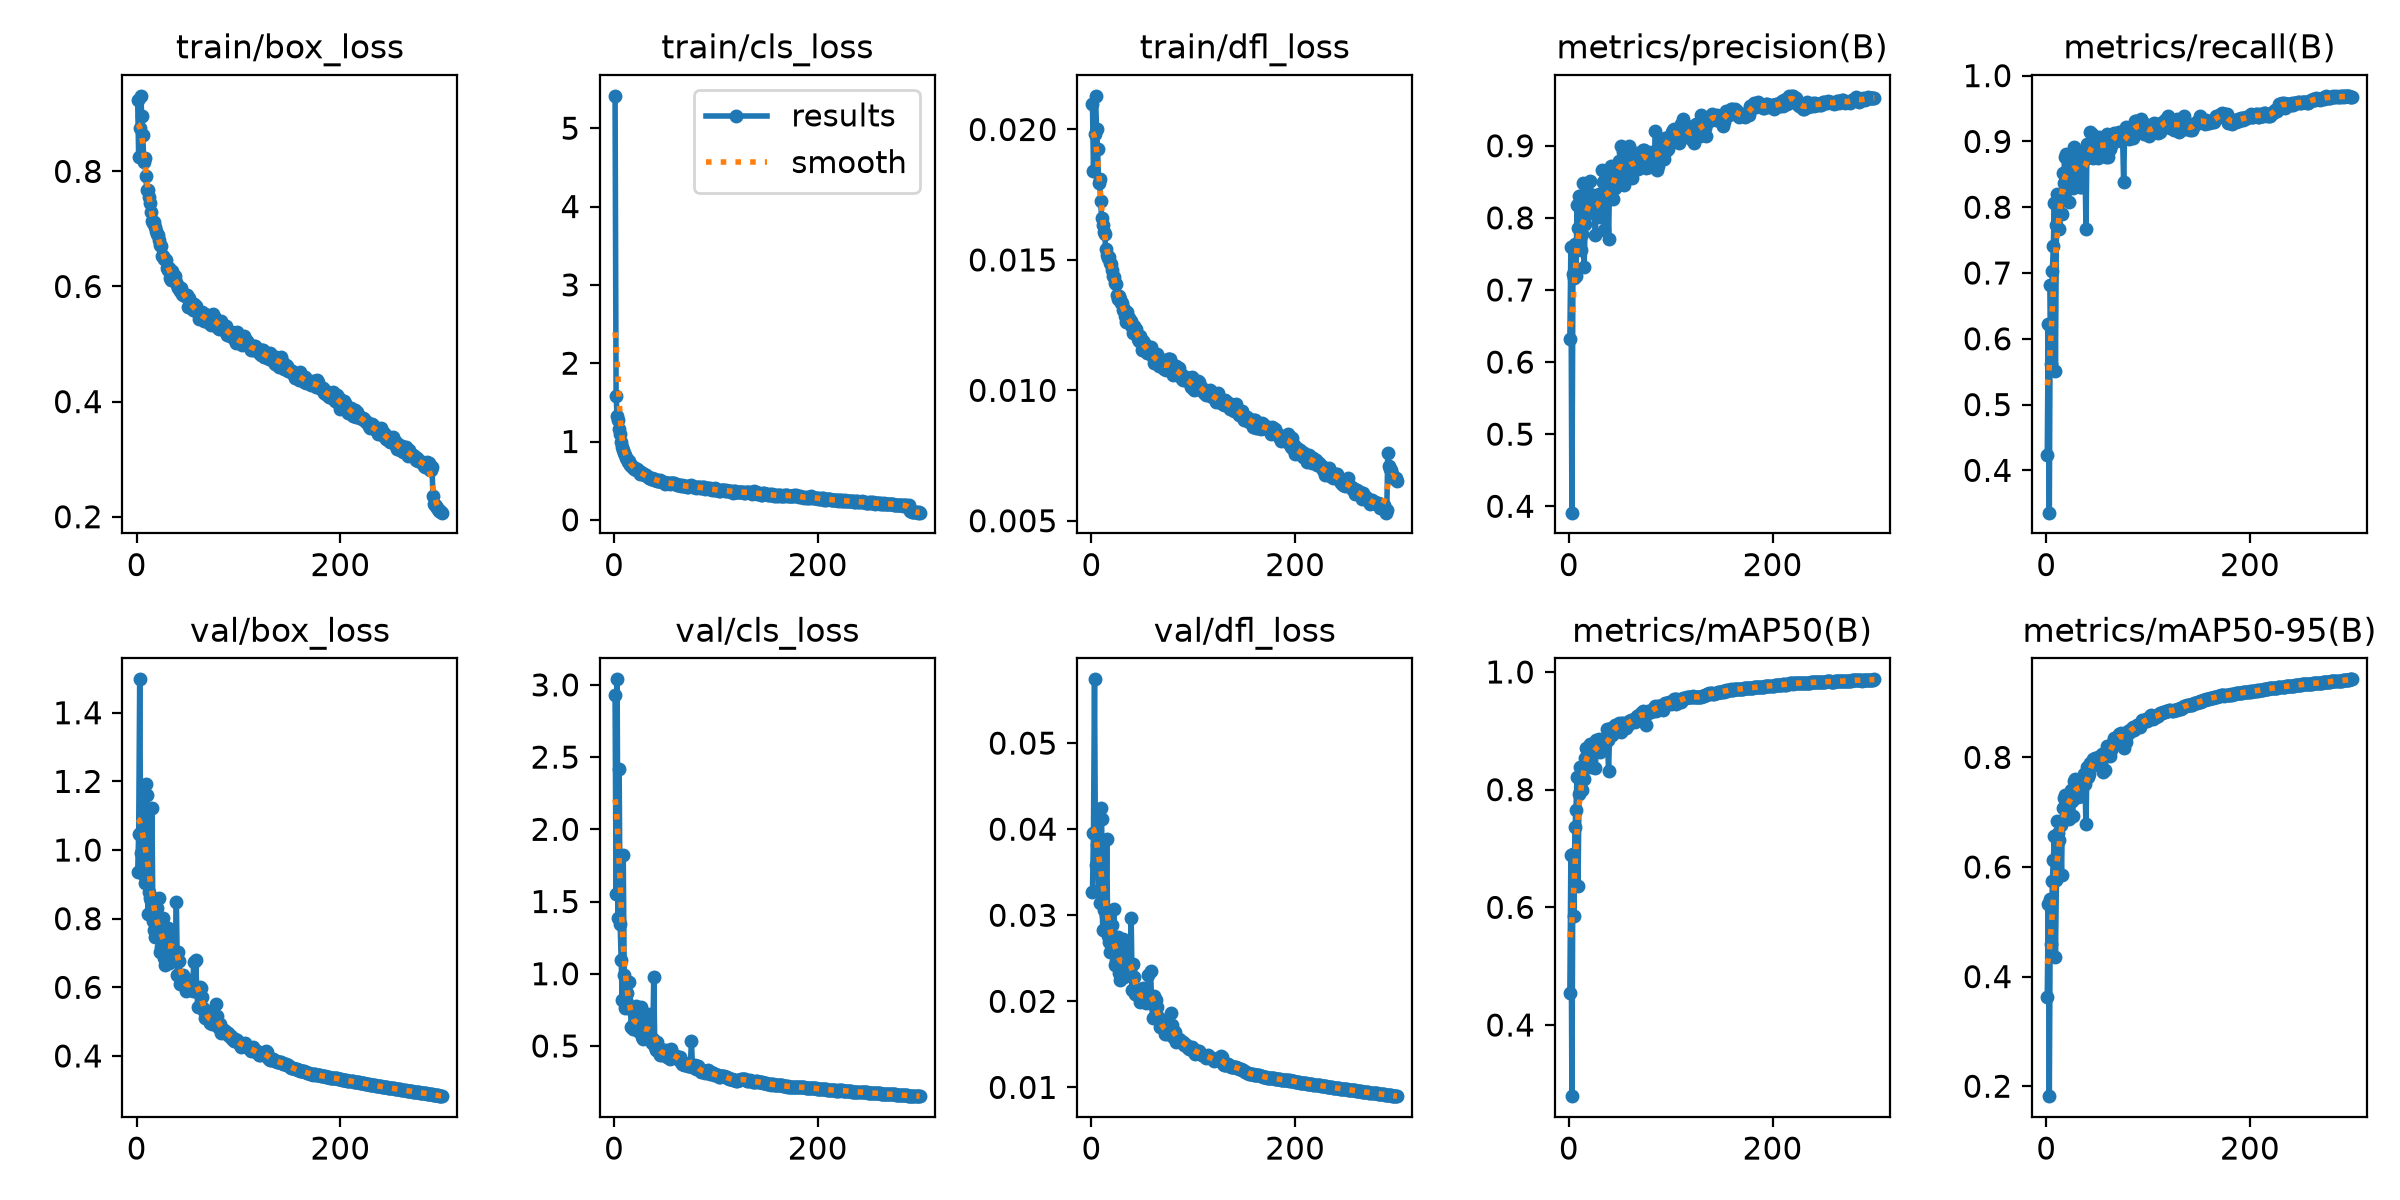

Values plotted in this chart, from the file beside it:
epoch, time, train/box_loss, train/cls_loss, train/dfl_loss, metrics/precision(B), metrics/recall(B), metrics/mAP50(B), metrics/mAP50-95(B), val/box_loss, val/cls_loss, val/dfl_loss, lr/pg0, lr/pg1, lr/pg2, lr/pg3, lr/pg4, lr/pg5, lr/pg6, lr/pg7
1, 74.19, 0.9234, 5.414, 0.02096, 0.6325, 0.4229, 0.4544, 0.3627, 0.9352, 2.927, 0.03273, 0.009943, 0.003314, 0.009943, 0.003314, 0.009943, 0.003314, 0.009943, 0.003314
2, 141.3, 0.8243, 1.585, 0.01841, 0.7591, 0.6229, 0.6895, 0.5325, 1.047, 1.553, 0.03956, 0.01988, 0.006626, 0.01988, 0.006626, 0.01988, 0.006626, 0.01988, 0.006626
3, 203.5, 0.8758, 1.32, 0.01983, 0.3911, 0.3357, 0.2791, 0.1818, 1.497, 3.038, 0.05741, 0.02975, 0.009915, 0.02975, 0.009915, 0.02975, 0.009915, 0.02975, 0.009915
4, 266.2, 0.9312, 1.279, 0.02129, 0.7217, 0.6815, 0.6901, 0.5415, 0.9927, 1.386, 0.03588, 0.0297, 0.009901, 0.0297, 0.009901, 0.0297, 0.009901, 0.0297, 0.009901
5, 330.5, 0.8958, 1.162, 0.02, 0.7165, 0.5615, 0.5858, 0.4589, 1.058, 2.415, 0.03819, 0.0296, 0.009868, 0.0296, 0.009868, 0.0296, 0.009868, 0.0296, 0.009868
6, 395.1, 0.8637, 1.09, 0.01927, 0.7644, 0.7025, 0.7361, 0.575, 1.02, 1.345, 0.03679, 0.0295, 0.009835, 0.0295, 0.009835, 0.0295, 0.009835, 0.0295, 0.009835
7, 457.7, 0.8163, 0.9905, 0.01796, 0.7191, 0.7417, 0.7662, 0.6132, 0.926, 1.097, 0.03297, 0.02941, 0.009802, 0.02941, 0.009802, 0.02941, 0.009802, 0.02941, 0.009802
8, 518.2, 0.8236, 0.9355, 0.0181, 0.8177, 0.8066, 0.8222, 0.6556, 0.9029, 0.821, 0.03142, 0.02931, 0.009769, 0.02931, 0.009769, 0.02931, 0.009769, 0.02931, 0.009769
9, 579.1, 0.7915, 0.8945, 0.01726, 0.7856, 0.5514, 0.6365, 0.4362, 1.193, 1.819, 0.04243, 0.02921, 0.009736, 0.02921, 0.009736, 0.02921, 0.009736, 0.02921, 0.009736
10, 639.5, 0.7684, 0.8538, 0.01659, 0.8307, 0.7736, 0.7931, 0.5757, 1.161, 0.9885, 0.04116, 0.02911, 0.009703, 0.02911, 0.009703, 0.02911, 0.009703, 0.02911, 0.009703
11, 700.3, 0.7679, 0.8272, 0.01633, 0.7842, 0.8196, 0.8379, 0.6834, 0.8141, 0.766, 0.0283, 0.02901, 0.00967, 0.02901, 0.00967, 0.02901, 0.00967, 0.02901, 0.00967
12, 761.6, 0.7547, 0.7902, 0.01608, 0.7554, 0.8147, 0.8232, 0.6628, 0.877, 0.8195, 0.03061, 0.02891, 0.009637, 0.02891, 0.009637, 0.02891, 0.009637, 0.02891, 0.009637
13, 822, 0.7452, 0.7739, 0.01598, 0.7779, 0.7672, 0.7991, 0.6491, 0.8602, 0.8686, 0.0307, 0.02881, 0.009604, 0.02881, 0.009604, 0.02881, 0.009604, 0.02881, 0.009604
14, 883.4, 0.7293, 0.7424, 0.01541, 0.8488, 0.8154, 0.8336, 0.6766, 0.8502, 0.7621, 0.02986, 0.02871, 0.009571, 0.02871, 0.009571, 0.02871, 0.009571, 0.02871, 0.009571
15, 943.2, 0.7136, 0.7513, 0.01517, 0.7318, 0.7889, 0.8178, 0.5851, 1.123, 0.9428, 0.03888, 0.02861, 0.009538, 0.02861, 0.009538, 0.02861, 0.009538, 0.02861, 0.009538
16, 1003, 0.7101, 0.7051, 0.01507, 0.7911, 0.8519, 0.8531, 0.7068, 0.7919, 0.7619, 0.02761, 0.02851, 0.009505, 0.02851, 0.009505, 0.02851, 0.009505, 0.02851, 0.009505
17, 1062, 0.7116, 0.7034, 0.01513, 0.8409, 0.8372, 0.87, 0.7263, 0.7674, 0.628, 0.02691, 0.02842, 0.009472, 0.02842, 0.009472, 0.02842, 0.009472, 0.02842, 0.009472
18, 1122, 0.7034, 0.6801, 0.01488, 0.8118, 0.8769, 0.8689, 0.7305, 0.7464, 0.6319, 0.02577, 0.02832, 0.009439, 0.02832, 0.009439, 0.02832, 0.009439, 0.02832, 0.009439
19, 1184, 0.6957, 0.6694, 0.01484, 0.8115, 0.8812, 0.8715, 0.7198, 0.773, 0.6167, 0.02667, 0.02822, 0.009406, 0.02822, 0.009406, 0.02822, 0.009406, 0.02822, 0.009406
20, 1245, 0.6907, 0.6428, 0.01463, 0.8218, 0.8493, 0.8583, 0.6996, 0.8306, 0.6564, 0.02888, 0.02812, 0.009373, 0.02812, 0.009373, 0.02812, 0.009373, 0.02812, 0.009373
21, 1306, 0.6888, 0.6609, 0.01438, 0.8511, 0.8521, 0.877, 0.7268, 0.764, 0.648, 0.02617, 0.02802, 0.00934, 0.02802, 0.00934, 0.02802, 0.00934, 0.02802, 0.00934
22, 1367, 0.6808, 0.6334, 0.01434, 0.8066, 0.8086, 0.8377, 0.6878, 0.8589, 0.7779, 0.03074, 0.02792, 0.009307, 0.02792, 0.009307, 0.02792, 0.009307, 0.02792, 0.009307
23, 1429, 0.6727, 0.6452, 0.01412, 0.823, 0.8633, 0.8623, 0.7295, 0.7031, 0.6192, 0.02425, 0.02782, 0.009274, 0.02782, 0.009274, 0.02782, 0.009274, 0.02782, 0.009274
24, 1490, 0.6699, 0.631, 0.01407, 0.8314, 0.8632, 0.8715, 0.7396, 0.7162, 0.604, 0.02473, 0.02772, 0.009241, 0.02772, 0.009241, 0.02772, 0.009241, 0.02772, 0.009241
25, 1551, 0.6528, 0.5852, 0.01366, 0.8115, 0.8569, 0.8698, 0.7209, 0.784, 0.6942, 0.02633, 0.02762, 0.009208, 0.02762, 0.009208, 0.02762, 0.009208, 0.02762, 0.009208
26, 1613, 0.6524, 0.6126, 0.01352, 0.7756, 0.8293, 0.836, 0.6931, 0.8008, 0.767, 0.02747, 0.02753, 0.009175, 0.02753, 0.009175, 0.02753, 0.009175, 0.02753, 0.009175
27, 1676, 0.6483, 0.5835, 0.0136, 0.8154, 0.8922, 0.8844, 0.7569, 0.6866, 0.56, 0.02324, 0.02743, 0.009142, 0.02743, 0.009142, 0.02743, 0.009142, 0.02743, 0.009142
28, 1736, 0.6473, 0.5862, 0.01351, 0.82, 0.8805, 0.8832, 0.7608, 0.664, 0.5471, 0.02251, 0.02733, 0.009109, 0.02733, 0.009109, 0.02733, 0.009109, 0.02733, 0.009109
29, 1797, 0.6464, 0.584, 0.01335, 0.8281, 0.8567, 0.8796, 0.7415, 0.7322, 0.6234, 0.02477, 0.02723, 0.009076, 0.02723, 0.009076, 0.02723, 0.009076, 0.02723, 0.009076
30, 1858, 0.6321, 0.5697, 0.01333, 0.8327, 0.8618, 0.8858, 0.7566, 0.6906, 0.5702, 0.02352, 0.02713, 0.009043, 0.02713, 0.009043, 0.02713, 0.009043, 0.02713, 0.009043
31, 1919, 0.6291, 0.5685, 0.01307, 0.8017, 0.8402, 0.8639, 0.7271, 0.7719, 0.6568, 0.02726, 0.02703, 0.00901, 0.02703, 0.00901, 0.02703, 0.00901, 0.02703, 0.00901
32, 1980, 0.6319, 0.5607, 0.0131, 0.8218, 0.8613, 0.8814, 0.7578, 0.6706, 0.5798, 0.02279, 0.02693, 0.008977, 0.02693, 0.008977, 0.02693, 0.008977, 0.02693, 0.008977
33, 2042, 0.6153, 0.545, 0.01286, 0.8661, 0.8307, 0.868, 0.74, 0.7395, 0.6815, 0.02501, 0.02683, 0.008944, 0.02683, 0.008944, 0.02683, 0.008944, 0.02683, 0.008944
34, 2101, 0.6108, 0.5351, 0.01262, 0.8503, 0.8312, 0.872, 0.7286, 0.7585, 0.722, 0.02585, 0.02673, 0.008911, 0.02673, 0.008911, 0.02673, 0.008911, 0.02673, 0.008911
35, 2161, 0.6272, 0.5336, 0.01302, 0.7837, 0.8832, 0.8774, 0.7459, 0.7165, 0.5593, 0.02403, 0.02663, 0.008878, 0.02663, 0.008878, 0.02663, 0.008878, 0.02663, 0.008878
36, 2220, 0.6121, 0.5211, 0.01275, 0.8405, 0.875, 0.8823, 0.7528, 0.7019, 0.5326, 0.02384, 0.02653, 0.008845, 0.02653, 0.008845, 0.02653, 0.008845, 0.02653, 0.008845
37, 2280, 0.6163, 0.5289, 0.01279, 0.8583, 0.8723, 0.9024, 0.7688, 0.6919, 0.5179, 0.02344, 0.02644, 0.008812, 0.02644, 0.008812, 0.02644, 0.008812, 0.02644, 0.008812
38, 2347, 0.6187, 0.5263, 0.01255, 0.8431, 0.8744, 0.8843, 0.7514, 0.6987, 0.5472, 0.02369, 0.02634, 0.008779, 0.02634, 0.008779, 0.02634, 0.008779, 0.02634, 0.008779
39, 2420, 0.6085, 0.5148, 0.01264, 0.7704, 0.7667, 0.8315, 0.6775, 0.848, 0.974, 0.02966, 0.02624, 0.008746, 0.02624, 0.008746, 0.02624, 0.008746, 0.02624, 0.008746
40, 2487, 0.6018, 0.5252, 0.01244, 0.8506, 0.8965, 0.8969, 0.7831, 0.6367, 0.4914, 0.02136, 0.02614, 0.008713, 0.02614, 0.008713, 0.02614, 0.008713, 0.02614, 0.008713
41, 2553, 0.5971, 0.5101, 0.01221, 0.8719, 0.888, 0.9043, 0.7651, 0.7016, 0.4708, 0.02436, 0.02604, 0.00868, 0.02604, 0.00868, 0.02604, 0.00868, 0.02604, 0.00868
42, 2621, 0.5996, 0.4968, 0.01245, 0.839, 0.8764, 0.8936, 0.769, 0.6775, 0.5275, 0.02285, 0.02594, 0.008647, 0.02594, 0.008647, 0.02594, 0.008647, 0.02594, 0.008647
43, 2684, 0.5922, 0.4967, 0.0122, 0.8259, 0.9149, 0.9028, 0.7897, 0.6099, 0.4646, 0.02087, 0.02584, 0.008614, 0.02584, 0.008614, 0.02584, 0.008614, 0.02584, 0.008614
44, 2749, 0.5966, 0.498, 0.01237, 0.8488, 0.8829, 0.9013, 0.7868, 0.624, 0.4586, 0.02093, 0.02574, 0.008581, 0.02574, 0.008581, 0.02574, 0.008581, 0.02574, 0.008581
45, 2816, 0.5877, 0.5037, 0.01216, 0.8407, 0.9111, 0.9102, 0.7919, 0.6092, 0.4346, 0.02072, 0.02564, 0.008548, 0.02564, 0.008548, 0.02564, 0.008548, 0.02564, 0.008548
46, 2892, 0.5851, 0.5017, 0.01197, 0.8642, 0.874, 0.9038, 0.7964, 0.6357, 0.4778, 0.02145, 0.02555, 0.008515, 0.02555, 0.008515, 0.02555, 0.008515, 0.02555, 0.008515
47, 2958, 0.5839, 0.4835, 0.01189, 0.8735, 0.9009, 0.9072, 0.7942, 0.6047, 0.4374, 0.02056, 0.02545, 0.008482, 0.02545, 0.008482, 0.02545, 0.008482, 0.02545, 0.008482
48, 3022, 0.5844, 0.4793, 0.01207, 0.8738, 0.901, 0.9086, 0.7997, 0.588, 0.4506, 0.01995, 0.02535, 0.008449, 0.02535, 0.008449, 0.02535, 0.008449, 0.02535, 0.008449
49, 3091, 0.5849, 0.4859, 0.01192, 0.8791, 0.8961, 0.9129, 0.7986, 0.6008, 0.4476, 0.02035, 0.02525, 0.008416, 0.02525, 0.008416, 0.02525, 0.008416, 0.02525, 0.008416
50, 3180, 0.5651, 0.461, 0.01156, 0.8639, 0.8936, 0.9068, 0.7994, 0.6035, 0.4527, 0.02018, 0.02515, 0.008383, 0.02515, 0.008383, 0.02515, 0.008383, 0.02515, 0.008383
51, 3265, 0.5792, 0.4731, 0.01189, 0.899, 0.8742, 0.8987, 0.7861, 0.6206, 0.4749, 0.02156, 0.02505, 0.00835, 0.02505, 0.00835, 0.02505, 0.00835, 0.02505, 0.00835
52, 3339, 0.5696, 0.4706, 0.01154, 0.8517, 0.9064, 0.9126, 0.797, 0.6094, 0.426, 0.0208, 0.02495, 0.008317, 0.02495, 0.008317, 0.02495, 0.008317, 0.02495, 0.008317
53, 3411, 0.5719, 0.4658, 0.01176, 0.8916, 0.8942, 0.9137, 0.803, 0.5992, 0.4224, 0.02033, 0.02485, 0.008284, 0.02485, 0.008284, 0.02485, 0.008284, 0.02485, 0.008284
54, 3481, 0.5649, 0.4654, 0.01157, 0.8451, 0.8894, 0.9105, 0.7999, 0.5918, 0.4637, 0.01983, 0.02475, 0.008251, 0.02475, 0.008251, 0.02475, 0.008251, 0.02475, 0.008251
55, 3550, 0.5592, 0.4573, 0.01144, 0.8759, 0.8944, 0.9114, 0.8055, 0.5903, 0.4117, 0.01995, 0.02465, 0.008218, 0.02465, 0.008218, 0.02465, 0.008218, 0.02465, 0.008218
56, 3622, 0.5688, 0.4647, 0.0116, 0.854, 0.9003, 0.9051, 0.7739, 0.6736, 0.4799, 0.02305, 0.02456, 0.008185, 0.02456, 0.008185, 0.02456, 0.008185, 0.02456, 0.008185
57, 3698, 0.5611, 0.4723, 0.01153, 0.8571, 0.8952, 0.9124, 0.8032, 0.5907, 0.4317, 0.01982, 0.02446, 0.008152, 0.02446, 0.008152, 0.02446, 0.008152, 0.02446, 0.008152
58, 3771, 0.5657, 0.4681, 0.01167, 0.8765, 0.8991, 0.9104, 0.7771, 0.6791, 0.4441, 0.02357, 0.02436, 0.008119, 0.02436, 0.008119, 0.02436, 0.008119, 0.02436, 0.008119
59, 3843, 0.5586, 0.4675, 0.01144, 0.8995, 0.8769, 0.9159, 0.8083, 0.5945, 0.4271, 0.02024, 0.02426, 0.008086, 0.02426, 0.008086, 0.02426, 0.008086, 0.02426, 0.008086
60, 3912, 0.5544, 0.4563, 0.01128, 0.8646, 0.9109, 0.9174, 0.8215, 0.544, 0.422, 0.01805, 0.02416, 0.008053, 0.02416, 0.008053, 0.02416, 0.008053, 0.02416, 0.008053
... 240 more rows
